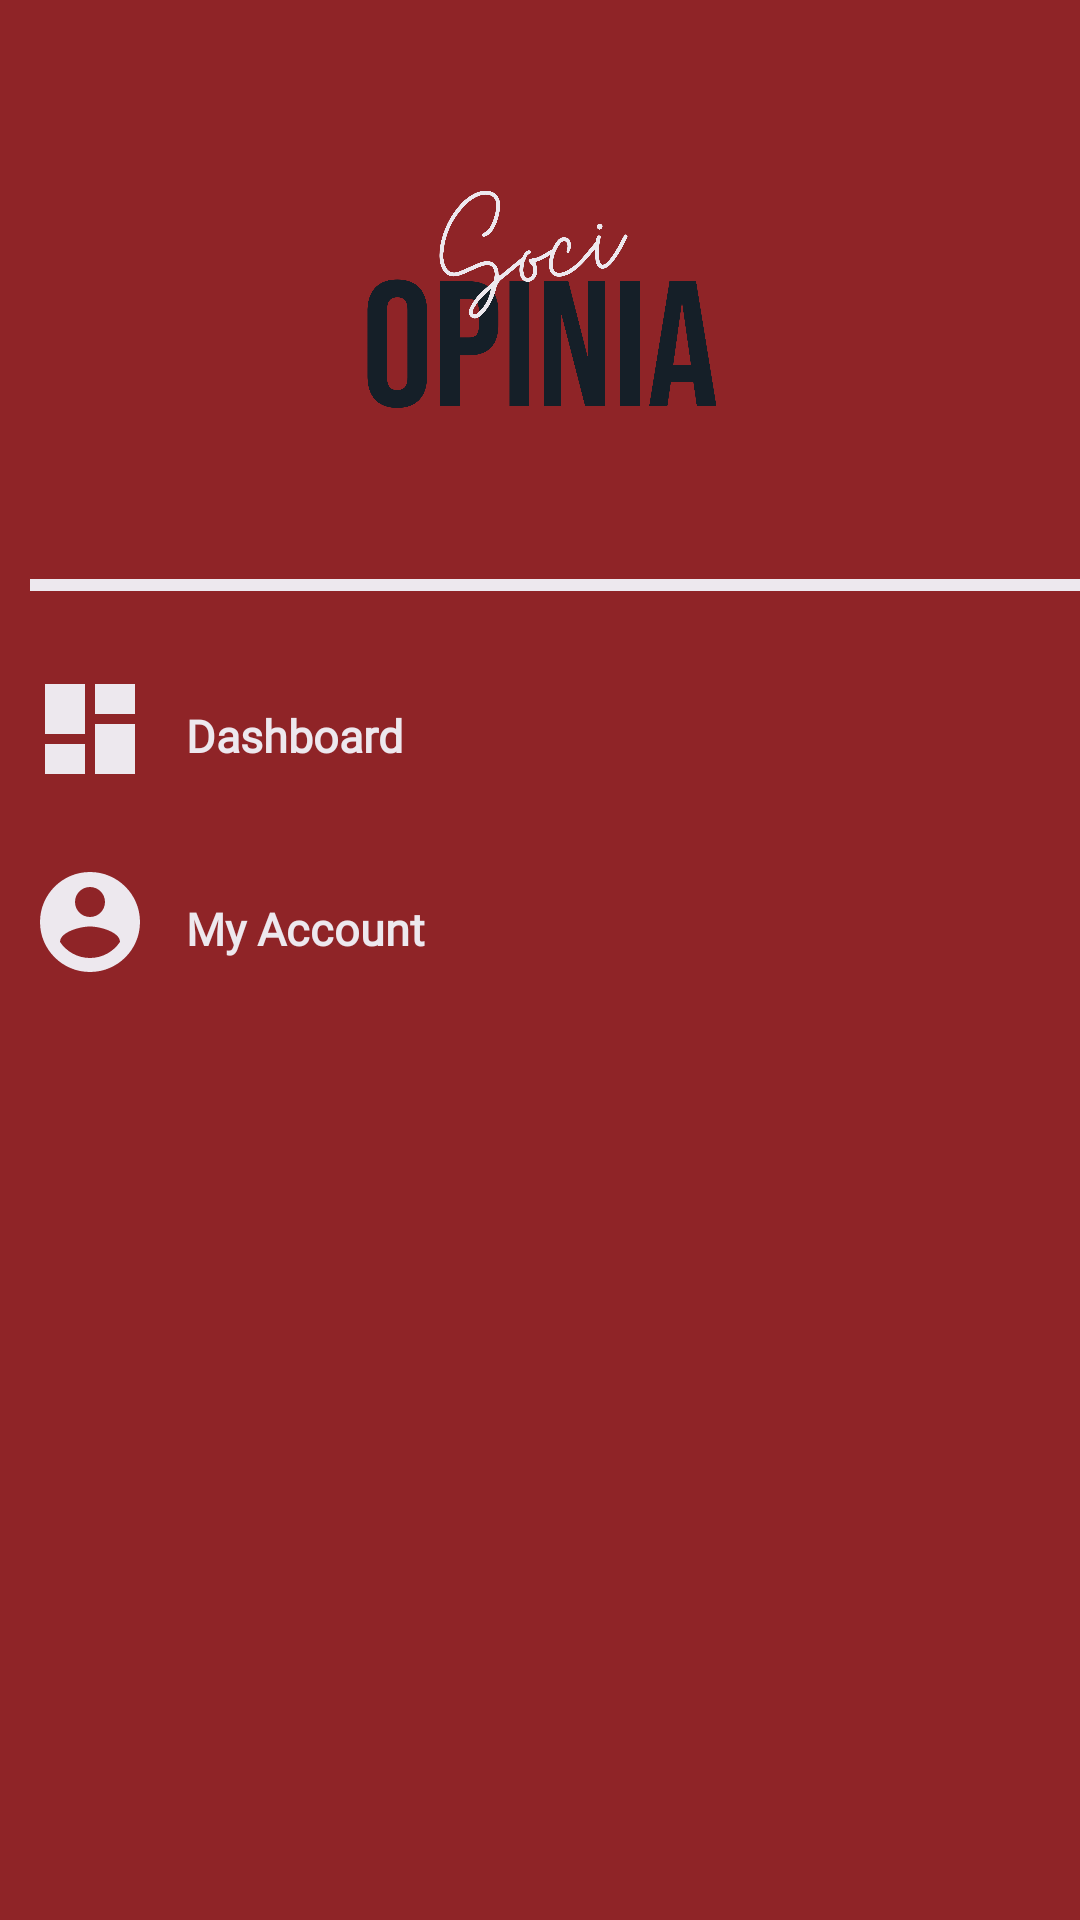

Android layout source for this screen:
<!-- AndroidManifest.xml: application theme Theme.SociOpinia -->
<!-- res/layout/main_navdrawer.xml -->
<?xml version="1.0" encoding="utf-8"?>
<LinearLayout
    xmlns:android="http://schemas.android.com/apk/res/android"
    xmlns:tools="http://schemas.android.com/tools"
    android:layout_width="match_parent"
    android:layout_height="match_parent"
    android:background="@color/maroon"
    android:orientation="vertical">

    <ImageView
        android:layout_width="match_parent"
        android:layout_height="189dp"
        android:layout_margin="1dp"
        android:onClick="ClickLogo"
        android:paddingTop="10dp"
        android:src="@drawable/sociopinialogo" />

    <View
        android:layout_width="390dp"
        android:layout_height="4dp"
        android:layout_marginTop="2dp"
        android:layout_marginStart="10dp"
        android:layout_marginBottom="16dp"
        android:background="@color/off_white" />

    <LinearLayout
        android:layout_width="match_parent"
        android:layout_height="wrap_content"
        android:orientation="horizontal"
        android:onClick="ClickDashboard"
        android:padding="10dp">

        <ImageView
            android:layout_width="40dp"
            android:layout_height="40dp"
            android:src="@drawable/dashboard" />

        <TextView
            android:layout_width="0dp"
            android:layout_height="wrap_content"
            android:layout_weight="1"
            android:text="Dashboard"
            android:textColor="@color/off_white"
            android:fontFamily="@font/librebaskervillebold"
            android:textSize="15dp"
            android:textStyle="bold"
            android:padding="12dp"
            tools:ignore="Suspicious0dp"/>

    </LinearLayout>



    <LinearLayout
        android:layout_width="match_parent"
        android:layout_height="wrap_content"
        android:orientation="horizontal"
        android:onClick="ClickMyAcct"
        android:padding="10dp">

        <ImageView
            android:layout_width="40dp"
            android:layout_height="40dp"
            android:src="@drawable/myaccount"/>

        <TextView
            android:layout_width="0dp"
            android:layout_height="wrap_content"
            android:layout_weight="1"
            android:text="My Account"
            android:textColor="@color/off_white"
            android:fontFamily="@font/librebaskervillebold"
            android:textSize="15dp"
            android:textStyle="bold"
            android:padding="12dp"
            tools:ignore="Suspicious0dp"/>

    </LinearLayout>


    <LinearLayout
        android:layout_width="match_parent"
        android:layout_height="wrap_content"
        android:orientation="horizontal"
        android:onClick="ClickLogout"
        android:layout_marginTop="440dp"
        android:padding="10dp">

        <ImageView
            android:layout_width="40dp"
            android:layout_height="40dp"
            android:src="@drawable/logouticon"/>

        <TextView
            android:layout_width="0dp"
            android:layout_height="wrap_content"
            android:layout_weight="1"
            android:text="Logout"
            android:textColor="@color/off_white"
            android:fontFamily="@font/librebaskervillebold"
            android:textSize="15dp"
            android:textStyle="bold"
            android:padding="12dp"
            tools:ignore="Suspicious0dp"/>

    </LinearLayout>

</LinearLayout>
<!-- resources referenced by this layout -->
<resources>
  <color name="maroon">#8F2427</color>
  <color name="off_white">#EDE8EE</color>
  <!-- drawable dashboard (drawable) -->
  <vector android:height="24dp" android:tint="#EDE8EE"
      android:viewportHeight="24" android:viewportWidth="24"
      android:width="24dp" xmlns:android="http://schemas.android.com/apk/res/android">
      <path android:fillColor="@android:color/white" android:pathData="M3,13h8L11,3L3,3v10zM3,21h8v-6L3,15v6zM13,21h8L21,11h-8v10zM13,3v6h8L21,3h-8z"/>
  </vector>
  <!-- drawable logouticon (drawable) -->
  <vector xmlns:android="http://schemas.android.com/apk/res/android"
      android:width="24dp"
      android:height="24dp"
      android:viewportWidth="24"
      android:viewportHeight="24"
      android:tint="#EDE8EE">
    <path
        android:fillColor="@android:color/white"
        android:pathData="M13,3h-2v10h2L13,3zM17.83,5.17l-1.42,1.42C17.99,7.86 19,9.81 19,12c0,3.87 -3.13,7 -7,7s-7,-3.13 -7,-7c0,-2.19 1.01,-4.14 2.58,-5.42L6.17,5.17C4.23,6.82 3,9.26 3,12c0,4.97 4.03,9 9,9s9,-4.03 9,-9c0,-2.74 -1.23,-5.18 -3.17,-6.83z"/>
  </vector>
  <!-- drawable myaccount (drawable) -->
  <vector android:height="24dp" android:tint="#EDE8EE"
      android:viewportHeight="24" android:viewportWidth="24"
      android:width="24dp" xmlns:android="http://schemas.android.com/apk/res/android">
      <path android:fillColor="@android:color/white" android:pathData="M12,2C6.48,2 2,6.48 2,12s4.48,10 10,10 10,-4.48 10,-10S17.52,2 12,2zM12,5c1.66,0 3,1.34 3,3s-1.34,3 -3,3 -3,-1.34 -3,-3 1.34,-3 3,-3zM12,19.2c-2.5,0 -4.71,-1.28 -6,-3.22 0.03,-1.99 4,-3.08 6,-3.08 1.99,0 5.97,1.09 6,3.08 -1.29,1.94 -3.5,3.22 -6,3.22z"/>
  </vector>
  <!-- drawable sociopinialogo: png bitmap (drawable-v24, 151662 bytes) -->
  <style name="Theme.SociOpinia" parent="Theme.MaterialComponents.DayNight.NoActionBar.Bridge">
          
          <item name="colorPrimary">@color/colorPrimary</item>
          <item name="colorPrimaryVariant">@color/colorPrimaryDark</item>
          <item name="colorOnPrimary">@color/colorPrimary</item>
  
          
          <item name="colorSecondary">@color/colorPrimary</item>
          <item name="colorSecondaryVariant">@color/colorPrimaryDark</item>
          <item name="colorOnSecondary">@color/colorPrimary</item>
  
          
          <item name="android:statusBarColor" tools:targetApi="l">?attr/colorPrimaryVariant</item>
  
          
  
      </style>
  <color name="colorPrimary">#8F2427</color>
  <color name="colorPrimaryDark">#FF6200EE</color>
</resources>
